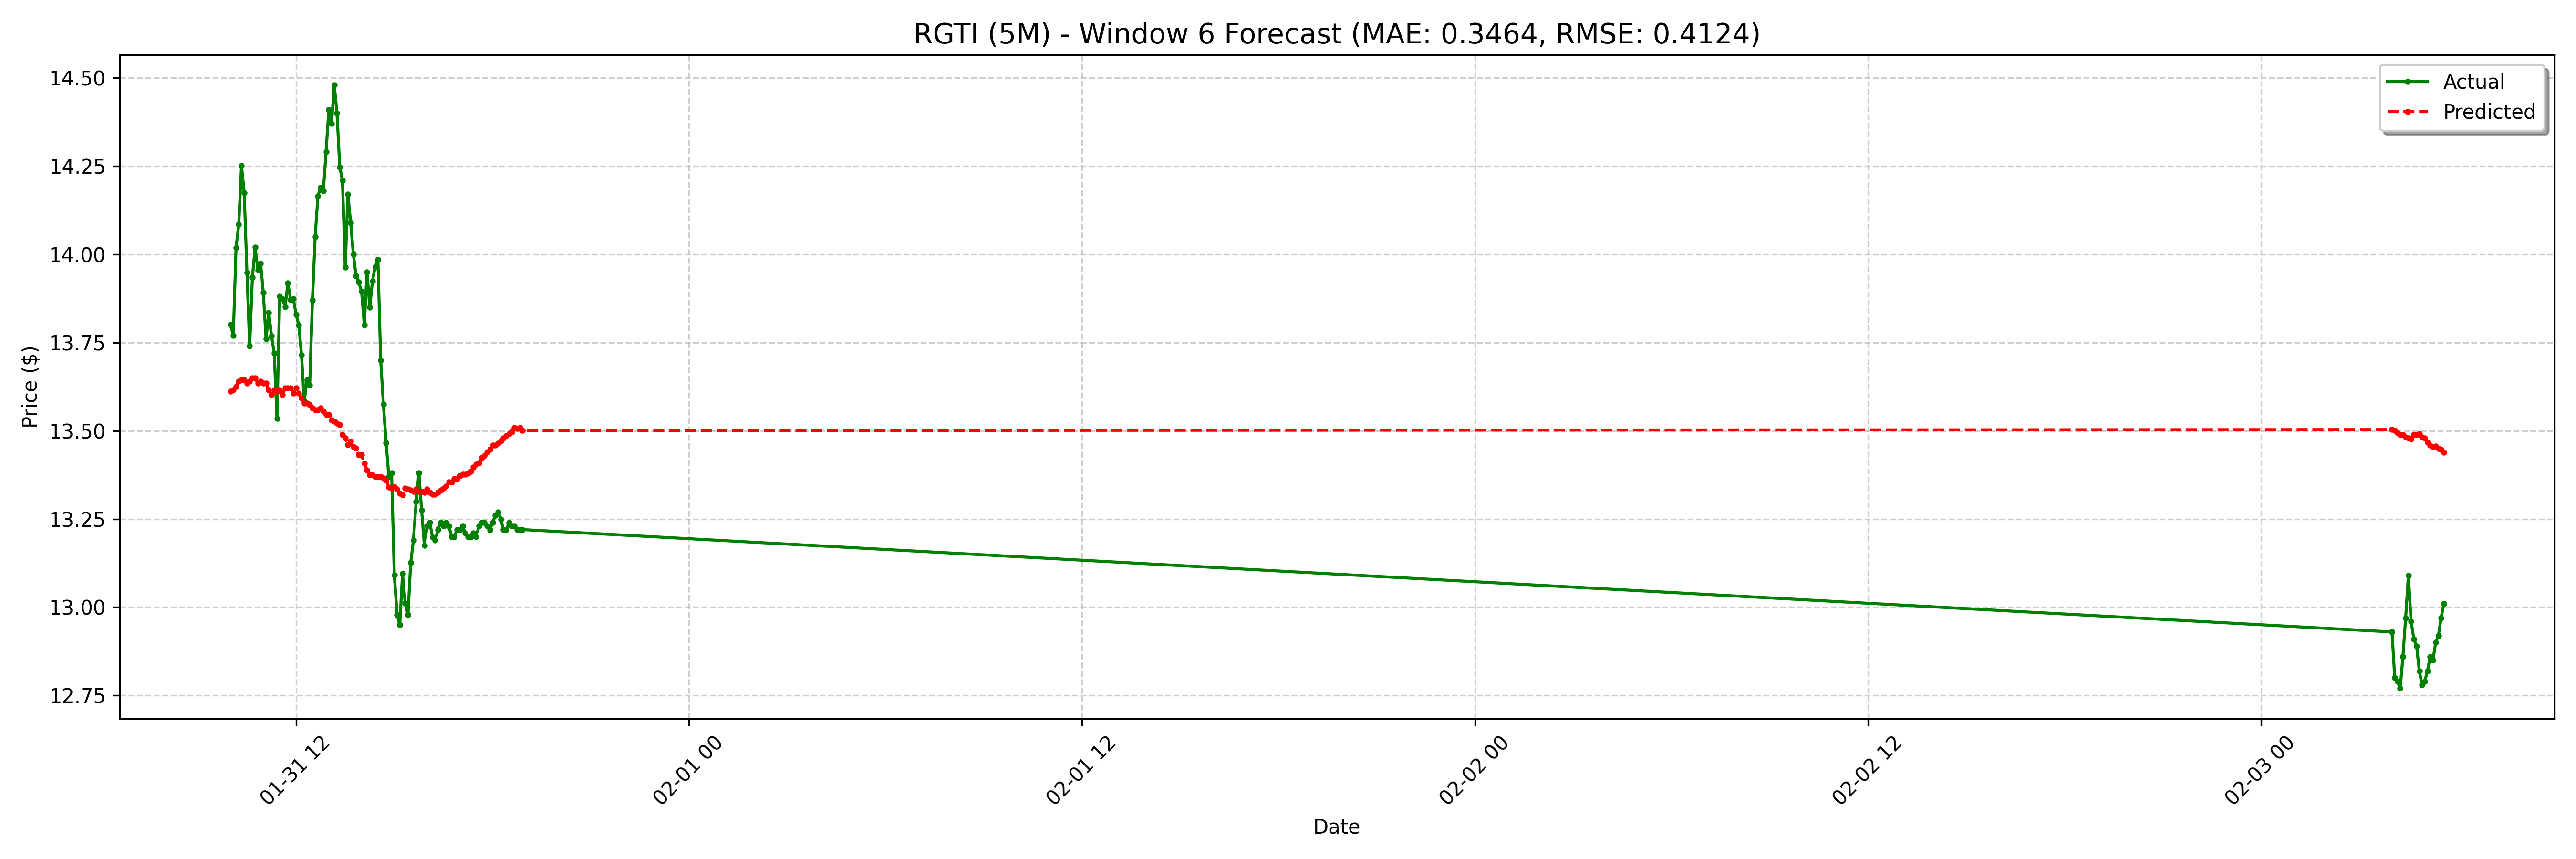

Values plotted in this chart, from the file beside it:
date, actual, forecast
2025-01-31 10:00:00-05:00, 13.8, 13.61
2025-01-31 10:05:00-05:00, 13.77, 13.62
2025-01-31 10:10:00-05:00, 14.02, 13.63
2025-01-31 10:15:00-05:00, 14.09, 13.64
2025-01-31 10:20:00-05:00, 14.25, 13.64
2025-01-31 10:25:00-05:00, 14.18, 13.64
2025-01-31 10:30:00-05:00, 13.95, 13.64
2025-01-31 10:35:00-05:00, 13.74, 13.64
2025-01-31 10:40:00-05:00, 13.94, 13.65
2025-01-31 10:45:00-05:00, 14.02, 13.65
2025-01-31 10:50:00-05:00, 13.96, 13.64
2025-01-31 10:55:00-05:00, 13.97, 13.64
2025-01-31 11:00:00-05:00, 13.89, 13.64
2025-01-31 11:05:00-05:00, 13.76, 13.64
2025-01-31 11:10:00-05:00, 13.84, 13.62
2025-01-31 11:15:00-05:00, 13.77, 13.6
2025-01-31 11:20:00-05:00, 13.72, 13.62
2025-01-31 11:25:00-05:00, 13.54, 13.61
2025-01-31 11:30:00-05:00, 13.88, 13.62
2025-01-31 11:35:00-05:00, 13.88, 13.6
2025-01-31 11:40:00-05:00, 13.85, 13.62
2025-01-31 11:45:00-05:00, 13.92, 13.62
2025-01-31 11:50:00-05:00, 13.87, 13.62
2025-01-31 11:55:00-05:00, 13.88, 13.61
2025-01-31 12:00:00-05:00, 13.83, 13.62
2025-01-31 12:05:00-05:00, 13.8, 13.61
2025-01-31 12:10:00-05:00, 13.72, 13.59
2025-01-31 12:15:00-05:00, 13.58, 13.58
2025-01-31 12:20:00-05:00, 13.64, 13.58
2025-01-31 12:25:00-05:00, 13.63, 13.57
2025-01-31 12:30:00-05:00, 13.87, 13.56
2025-01-31 12:35:00-05:00, 14.05, 13.56
2025-01-31 12:40:00-05:00, 14.16, 13.56
2025-01-31 12:45:00-05:00, 14.19, 13.56
2025-01-31 12:50:00-05:00, 14.18, 13.55
2025-01-31 12:55:00-05:00, 14.29, 13.55
2025-01-31 13:00:00-05:00, 14.41, 13.55
2025-01-31 13:05:00-05:00, 14.37, 13.53
2025-01-31 13:10:00-05:00, 14.48, 13.53
2025-01-31 13:15:00-05:00, 14.4, 13.52
2025-01-31 13:20:00-05:00, 14.25, 13.52
2025-01-31 13:25:00-05:00, 14.21, 13.49
2025-01-31 13:30:00-05:00, 13.96, 13.48
2025-01-31 13:35:00-05:00, 14.17, 13.46
2025-01-31 13:40:00-05:00, 14.09, 13.47
2025-01-31 13:45:00-05:00, 14.0, 13.46
2025-01-31 13:50:00-05:00, 13.94, 13.45
2025-01-31 13:55:00-05:00, 13.92, 13.43
2025-01-31 14:00:00-05:00, 13.89, 13.43
2025-01-31 14:05:00-05:00, 13.8, 13.41
2025-01-31 14:10:00-05:00, 13.95, 13.39
2025-01-31 14:15:00-05:00, 13.85, 13.37
2025-01-31 14:20:00-05:00, 13.93, 13.37
2025-01-31 14:25:00-05:00, 13.97, 13.37
2025-01-31 14:30:00-05:00, 13.98, 13.37
2025-01-31 14:35:00-05:00, 13.7, 13.37
2025-01-31 14:40:00-05:00, 13.57, 13.37
2025-01-31 14:45:00-05:00, 13.47, 13.36
2025-01-31 14:50:00-05:00, 13.37, 13.34
2025-01-31 14:55:00-05:00, 13.38, 13.34
... 68 more rows
